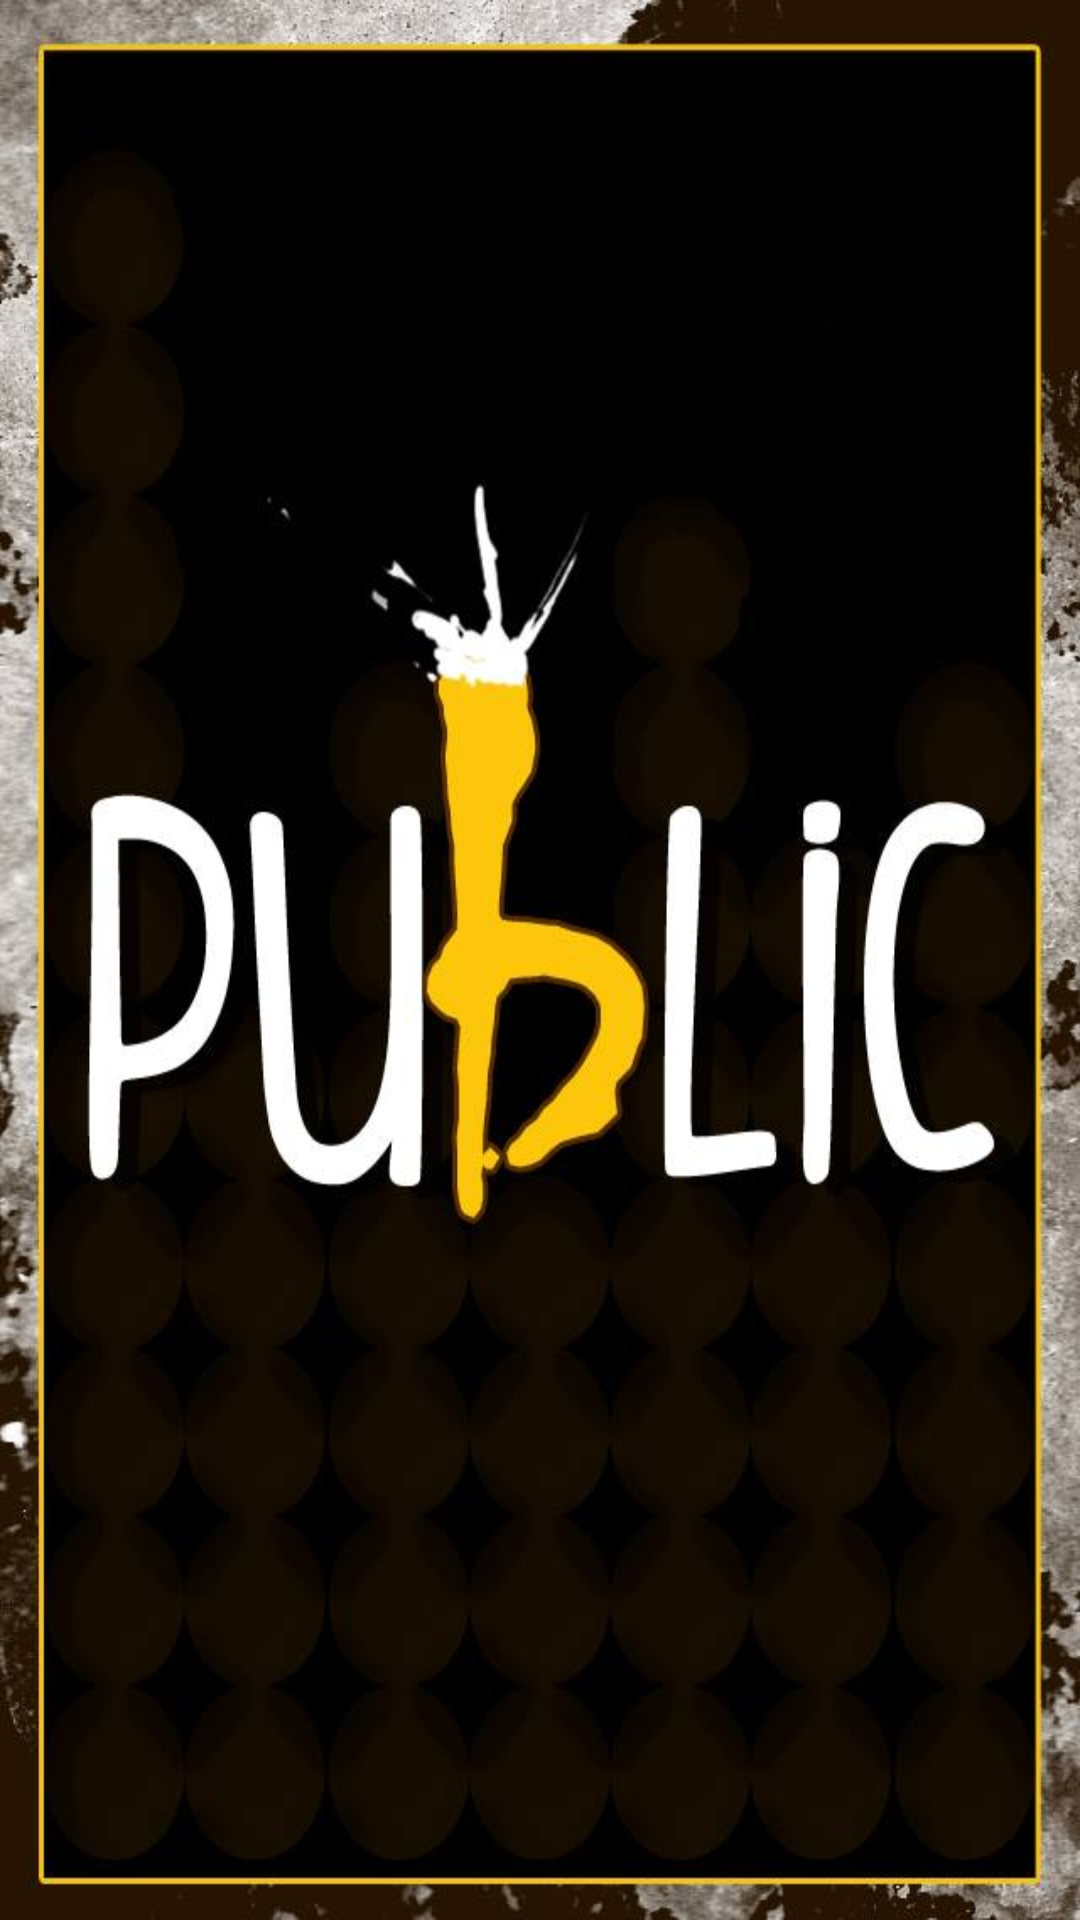

Write the Android layout XML for this screen, with the resource values it uses.
<!-- AndroidManifest.xml: application theme Theme.ActionBarTheme -->
<!-- res/layout/activity_splash.xml -->
<?xml version="1.0" encoding="utf-8"?>
<LinearLayout xmlns:android="http://schemas.android.com/apk/res/android"
    android:layout_width="match_parent"
    android:layout_height="match_parent"
    android:orientation="vertical" >
    
    <ImageView 
        android:layout_height="fill_parent"
        android:layout_width="fill_parent"
        android:src="@drawable/splash"
        android:scaleType="fitXY"/>
    

</LinearLayout>
<!-- resources referenced by this layout -->
<resources>
  <!-- drawable splash: jpg bitmap (drawable-hdpi, 47112 bytes) -->
  <style name="Theme.ActionBarTheme" parent="Theme.Sherlock.Light">
          <item name="actionBarStyle">@style/Widget.MyTheme.ActionBar</item>
          <item name="android:actionBarStyle">@style/Widget.MyTheme.ActionBar</item>
          <item name="searchAutoCompleteTextView">@style/SearchViewStyle</item>
          <item name="android:homeAsUpIndicator">@drawable/abs__ic_ab_back_holo_dark</item>
          <item name="homeAsUpIndicator">@drawable/abs__ic_ab_back_holo_dark</item>
          <item name="actionOverflowButtonStyle">@style/customOverflowButtonStyle</item>
          <item name="android:actionOverflowButtonStyle">@style/customOverflowButtonStyle</item>
          <item name="searchViewCloseIcon">@android:drawable/ic_menu_search</item>
          <item name="searchViewSearchIcon">@android:drawable/ic_menu_search</item>
          <item name="circularProgressBarStyle">@style/CircularProgressBar</item>
      </style>
  <style name="Widget.MyTheme.ActionBar" parent="Widget.Sherlock.ActionBar">
          <item name="android:background">#333333</item>
          <item name="background">#333333</item>
          <item name="android:titleTextStyle">@style/ActionBarText</item>
          <item name="titleTextStyle">@style/ActionBarText</item>
      </style>
  <style name="SearchViewStyle" parent="Widget.Sherlock.Light.SearchAutoCompleteTextView">
          <item name="android:textColor">@android:color/white</item>
      </style>
  <style name="customOverflowButtonStyle" parent="Widget.Sherlock.ActionButton.Overflow">
          <item name="android:src">@drawable/abs__ic_menu_moreoverflow_holo_dark</item>
      </style>
  <style name="ActionBarText" parent="TextAppearance.Sherlock.Widget.ActionBar.Title">
          <item name="android:textColor">@android:color/white</item>
      </style>
</resources>
